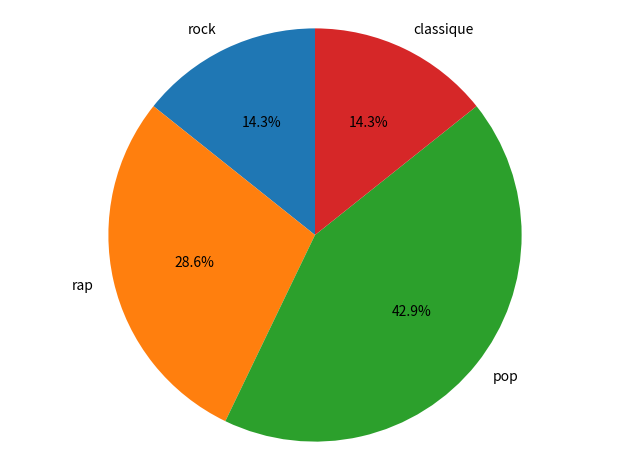

Recreate this plot in Python. (Note: this script raises an exception after producing the figure.)
#%%

import matplotlib.pyplot as plt


#juste un exemple

df ={}
df['genre']=[['rock','rap'],['rap'],['pop'],['classique'],['pop'],['pop']]


#création d'un dictionnaire des genres

genres = {}
for genre_artiste in df['genre']:
    for genre in genre_artiste:
        if genre in genres.keys():
            genres[genre] += 1
        else:
            genres[genre] = 1

liste_des_genres = []
nb_pour_chaque_genre = []
for cle,valeur in genres.items():
    liste_des_genres.append(cle)
    nb_pour_chaque_genre.append(valeur)


#représentation graphique des genres

labels = liste_des_genres
sizes = nb_pour_chaque_genre
fig1, ax1 = plt.subplots()
ax1.pie(sizes, labels=labels, autopct='%1.1f%%', startangle=90)
ax1.axis('equal')  
plt.tight_layout()
plt.show()


#Matrice des corrélations

f = plt.figure()

plt.matshow(df.corr())
plt.xticks(range(df.shape[1]), df.columns, rotation=45)
plt.yticks(range(df.shape[1]), df.columns)

cb = plt.colorbar()
cb.ax.tick_params()
plt.title('Matrice de corrélation')

